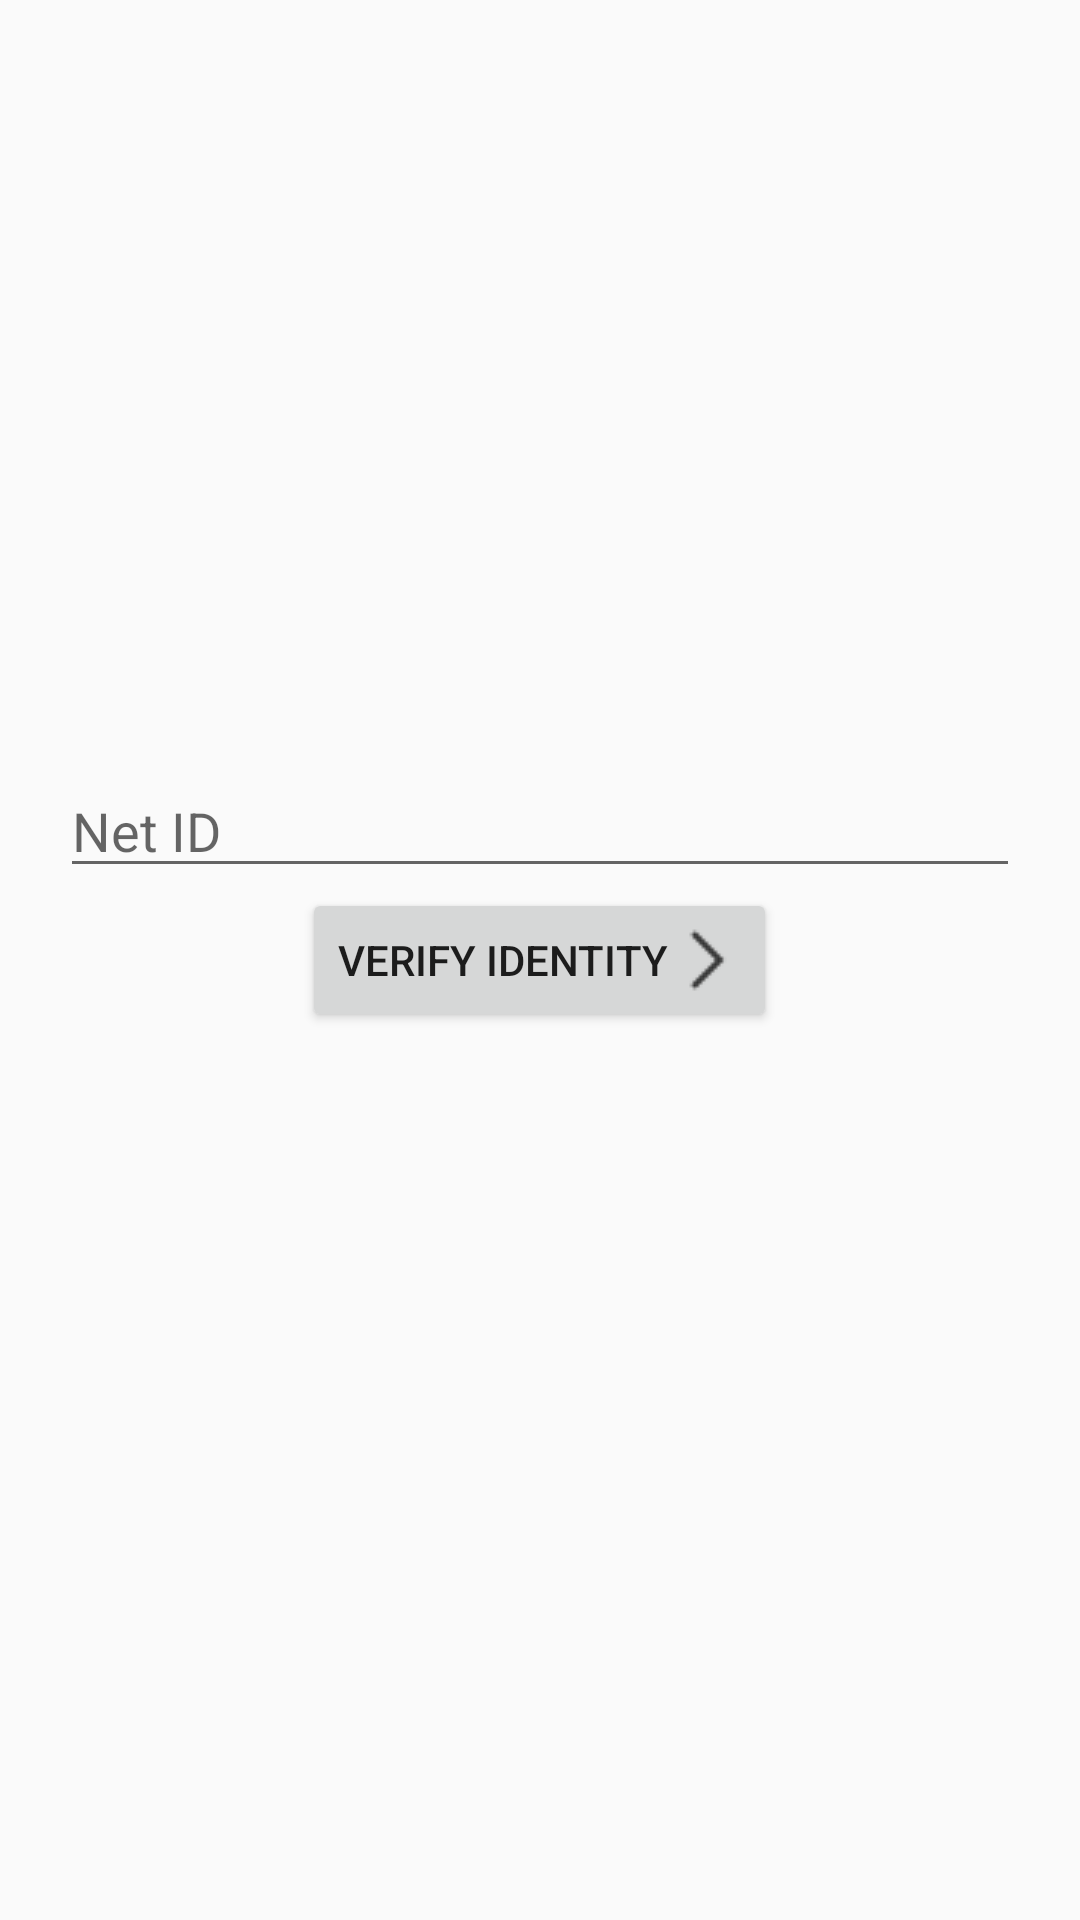

Here is an Android app screen rendered from its layout file. Give the layout XML and the strings, colors and styles it references.
<!-- AndroidManifest.xml: application theme AppTheme -->
<!-- res/layout/activity_forgot_password.xml -->
<?xml version="1.0" encoding="utf-8"?>
<RelativeLayout xmlns:android="http://schemas.android.com/apk/res/android"
    xmlns:app="http://schemas.android.com/apk/res-auto"
    xmlns:tools="http://schemas.android.com/tools"
    android:layout_width="match_parent"
    android:layout_height="match_parent"
    tools:context="com.shahsk0901.fars.ForgotPasswordActivity">

    <ViewFlipper
        android:id="@+id/flipViews"
        android:layout_width="match_parent"
        android:layout_height="match_parent"
        android:autoStart="false">

        <RelativeLayout
            android:layout_width="match_parent"
            android:layout_height="match_parent">

            <EditText
                android:id="@+id/netID"
                android:hint="Net ID"
                android:layout_width="match_parent"
                android:layout_height="wrap_content"
                android:layout_above="@+id/verifyNetID"
                android:layout_alignParentStart="true"
                android:layout_marginStart="20dp"
                android:layout_marginEnd="20dp"/>

            <Button
                android:id="@+id/verifyNetID"
                android:text="Verify Identity"
                android:drawableEnd="@drawable/ic_forward"
                android:layout_width="wrap_content"
                android:layout_height="wrap_content"
                android:layout_centerVertical="true"
                android:layout_centerHorizontal="true" />

        </RelativeLayout>

        <RelativeLayout
            android:layout_width="match_parent"
            android:layout_height="match_parent">

            <TextView
                android:id="@+id/securityQuestion"
                android:layout_width="match_parent"
                android:layout_height="wrap_content"
                android:layout_marginStart="20dp"
                android:layout_marginEnd="20dp"
                android:layout_marginBottom="30dp"
                android:layout_above="@+id/securityAnswer"
                android:text="Question:"
                android:textSize="20dp" />

            <EditText
                android:id="@+id/securityAnswer"
                android:hint="Answer"
                android:layout_width="match_parent"
                android:layout_height="wrap_content"
                android:layout_marginStart="20dp"
                android:layout_marginEnd="20dp"
                android:layout_centerVertical="true"
                android:layout_centerHorizontal="true"/>

            <Button
                android:id="@+id/verifyAnswer"
                android:layout_width="wrap_content"
                android:layout_height="wrap_content"
                android:text="Verify"
                android:drawableEnd="@drawable/ic_forward"
                android:layout_gravity="end"
                android:layout_below="@id/securityAnswer"
                android:layout_alignStart="@+id/securityAnswer" />

        </RelativeLayout>

        <RelativeLayout
            android:layout_width="match_parent"
            android:layout_height="match_parent">

            <Button
                android:id="@+id/reset"
                android:layout_width="wrap_content"
                android:layout_height="wrap_content"
                android:text="Reset"
                android:drawableEnd="@drawable/ic_forward"
                android:layout_centerVertical="true"
                android:layout_centerHorizontal="true"/>

            <EditText
                android:id="@+id/newPassword"
                android:hint="New Password"
                android:inputType="textPassword"
                android:layout_width="match_parent"
                android:layout_height="wrap_content"
                android:layout_marginStart="20dp"
                android:layout_marginEnd="20dp"
                android:layout_above="@+id/confirmPassword"/>

            <EditText
                android:id="@+id/confirmPassword"
                android:hint="Confirm Password"
                android:inputType="textPassword"
                android:layout_width="match_parent"
                android:layout_height="wrap_content"
                android:layout_marginStart="20dp"
                android:layout_marginEnd="20dp"
                android:layout_above="@id/reset"/>

        </RelativeLayout>

    </ViewFlipper>

</RelativeLayout>
<!-- resources referenced by this layout -->
<resources>
  <!-- drawable ic_forward: png bitmap (drawable, 235 bytes) -->
  <style name="AppTheme" parent="Theme.AppCompat.Light.DarkActionBar">
          
          <item name="colorPrimary">@color/colorPrimary</item>
          <item name="colorPrimaryDark">@color/colorPrimaryDark</item>
          <item name="colorAccent">@color/colorAccent</item>
      </style>
  <!-- not gathered from this repository: default colours our renderer supplied (Android Studio template values) -->
  <color name="colorPrimary">#FF6200EE</color>
  <color name="colorPrimaryDark">#FF3700B3</color>
  <color name="colorAccent">#FF03DAC5</color>
</resources>
